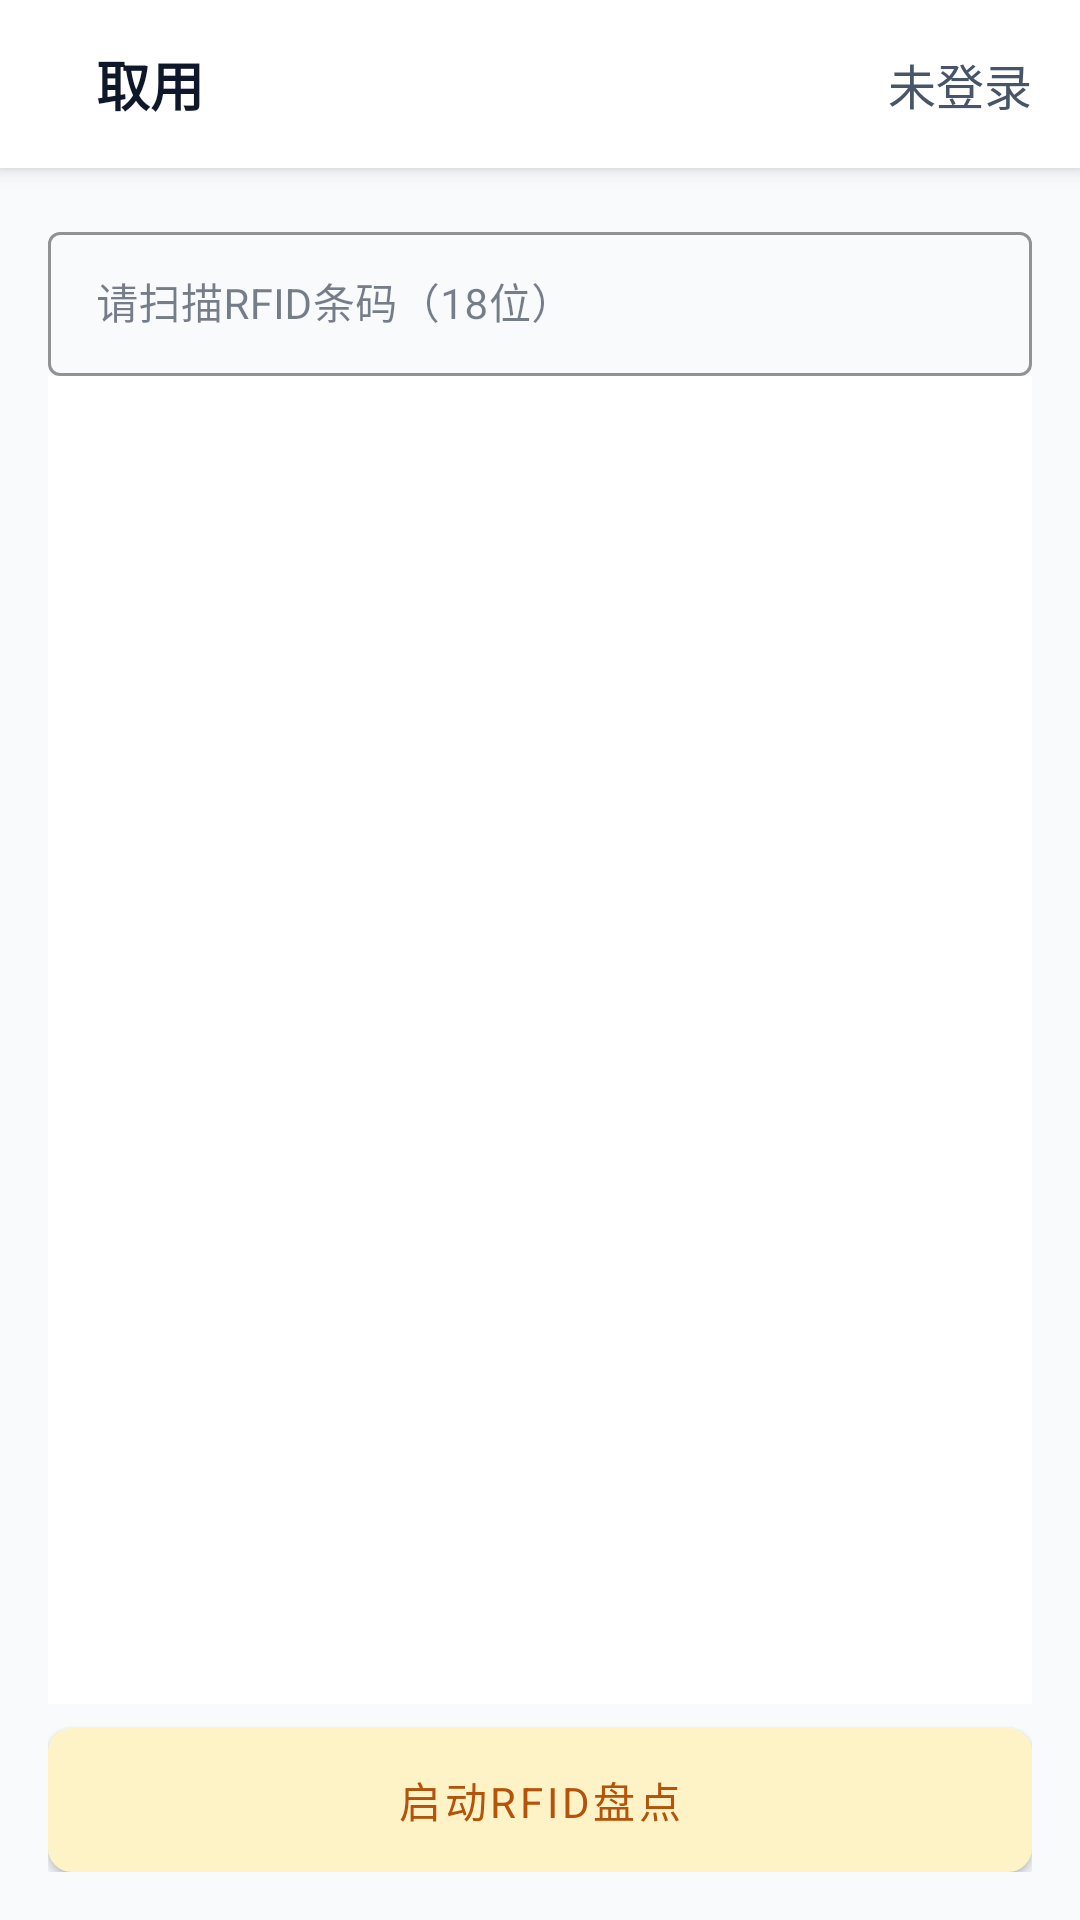

Android layout source for this screen:
<!-- AndroidManifest.xml: application theme Theme.PDA -->
<!-- res/layout/activity_inbound_acceptance.xml -->
<?xml version="1.0" encoding="utf-8"?>
<androidx.coordinatorlayout.widget.CoordinatorLayout xmlns:android="http://schemas.android.com/apk/res/android"
    xmlns:app="http://schemas.android.com/apk/res-auto"
    android:layout_width="match_parent"
    android:layout_height="match_parent"
    android:background="@color/background">

    <com.google.android.material.appbar.AppBarLayout
        android:layout_width="match_parent"
        android:layout_height="wrap_content"
        android:background="@color/surface"
        android:elevation="4dp">

        <include
            android:id="@+id/toolbar"
            layout="@layout/toolbar_custom" />
    </com.google.android.material.appbar.AppBarLayout>

    <LinearLayout
        android:layout_width="match_parent"
        android:layout_height="match_parent"
        android:orientation="vertical"
        android:padding="16dp"
        android:layout_marginTop="?attr/actionBarSize">

        
        <TextView
            android:id="@+id/status_text"
            android:layout_width="match_parent"
            android:layout_height="wrap_content"
            android:textSize="14sp"
            android:textColor="@color/text_secondary"
            android:layout_marginBottom="8dp"
            android:visibility="gone" />

        
        <com.google.android.material.textfield.TextInputLayout
            android:layout_width="match_parent"
            android:layout_height="wrap_content"
            app:boxStrokeColor="@color/border">

            <com.google.android.material.textfield.TextInputEditText
                android:id="@+id/barcode_input"
                android:layout_width="match_parent"
                android:layout_height="48dp"
                android:hint="@string/inbound_barcode_hint"
                android:imeOptions="actionDone"
                android:singleLine="true"
                android:inputType="textNoSuggestions"
                android:importantForAutofill="no"
                android:autoText="false"
                android:ellipsize="end"
                android:textSize="14sp"
                android:nextFocusUp="@id/barcode_input"
                android:nextFocusDown="@id/barcode_input"
                android:nextFocusLeft="@id/barcode_input"
                android:nextFocusRight="@id/barcode_input"
                android:nextFocusForward="@id/barcode_input" />
        </com.google.android.material.textfield.TextInputLayout>

        

        <ProgressBar
            android:id="@+id/loading"
            style="@android:style/Widget.DeviceDefault.Light.ProgressBar.Large"
            android:layout_width="wrap_content"
            android:layout_height="wrap_content"
            android:layout_gravity="center_horizontal"
            android:visibility="gone"
            android:layout_marginTop="8dp"
            android:layout_marginBottom="8dp"/>

        <TextView
            android:id="@+id/empty_text"
            android:layout_width="match_parent"
            android:layout_height="wrap_content"
            android:text="@string/inventory_no_tasks"
            android:textColor="@color/text_secondary"
            android:gravity="center"
            android:padding="12dp"
            android:visibility="gone"/>

        <androidx.recyclerview.widget.RecyclerView
            android:id="@+id/inbound_order_list"
            android:layout_width="match_parent"
            android:layout_height="0dp"
            android:layout_weight="1"
            android:background="@color/surface"
            android:focusable="false"
            android:focusableInTouchMode="false"
            android:clipToPadding="false"
            android:paddingBottom="12dp"/>

        
        <androidx.recyclerview.widget.RecyclerView
            android:id="@+id/rv_rfid_epc_scroller"
            android:layout_width="match_parent"
            android:layout_height="@dimen/rfid_section_height"
            android:visibility="gone"
            android:overScrollMode="never"
            android:scrollbars="none"
            android:layout_marginTop="8dp"/>

        
        <com.google.android.material.button.MaterialButton
            android:id="@+id/btn_toggle_rfid"
            android:layout_width="match_parent"
            android:layout_height="@dimen/rfid_section_height"
            android:text="启动RFID盘点"
            style="@style/Widget.MaterialComponents.Button"
            android:layout_marginTop="8dp"
            android:textColor="@color/rfid_toggle_text_idle"
            app:backgroundTint="@color/rfid_toggle_idle"
            app:cornerRadius="8dp"
            app:strokeWidth="0dp"
            android:insetTop="0dp"
            android:insetBottom="0dp"
            android:paddingStart="16dp"
            android:paddingEnd="16dp"/>

        <TextView
            android:id="@+id/rfid_power_hint"
            android:layout_width="match_parent"
            android:layout_height="wrap_content"
            android:layout_marginTop="4dp"
            android:gravity="center"
            android:text="@string/rfid_power_hint"
            android:textColor="@color/rfid_toggle_text_idle"
            android:textSize="12sp"
            android:visibility="gone"/>

    </LinearLayout>

</androidx.coordinatorlayout.widget.CoordinatorLayout>
<!-- res/layout/toolbar_custom.xml (included above) -->
<?xml version="1.0" encoding="utf-8"?>

<androidx.appcompat.widget.Toolbar
    xmlns:android="http://schemas.android.com/apk/res/android"
    xmlns:app="http://schemas.android.com/apk/res-auto"
    android:id="@+id/toolbar"
    android:layout_width="match_parent"
    android:layout_height="?attr/actionBarSize"
    android:background="@color/surface"
    android:elevation="4dp">

    <LinearLayout
        android:layout_width="match_parent"
        android:layout_height="match_parent"
        android:orientation="horizontal"
        android:gravity="center_vertical"
        android:paddingStart="16dp"
        android:paddingEnd="16dp">

        
        <TextView
            android:id="@+id/toolbar_title"
            android:layout_width="0dp"
            android:layout_height="wrap_content"
            android:layout_weight="1"
            android:text="取用"
            android:textSize="18sp"
            android:textStyle="bold"
            android:textColor="@color/text_primary"
            android:maxLines="1"
            android:ellipsize="end"/>

        
        <TextView
            android:id="@+id/toolbar_user_info"
            android:layout_width="wrap_content"
            android:layout_height="wrap_content"
            android:text="未登录"
            android:textSize="16sp"
            android:textColor="@color/text_secondary"
            android:maxLines="1"
            android:ellipsize="end"/>

    </LinearLayout>

</androidx.appcompat.widget.Toolbar>
<!-- resources referenced by this layout -->
<resources>
  <color name="background">#F8FAFC</color>
  <color name="border">#E2E8F0</color>
  <color name="rfid_toggle_idle">#FEF3C7</color>
  <color name="rfid_toggle_text_idle">#B45309</color>
  <color name="surface">#FFFFFF</color>
  <color name="text_primary">#0F172A</color>
  <color name="text_secondary">#475569</color>
  <dimen name="rfid_section_height">48dp</dimen>
  <string name="inbound_barcode_hint">请扫描RFID条码（18位）</string>
  <string name="inventory_no_tasks">暂无盘点任务</string>
  <string name="rfid_power_hint">RFID 功耗较高，请使用完毕后及时停止。</string>
  <color name="primary">#1E40AF</color>
  <color name="primary_dark">#1E3A8A</color>
  <color name="primary_light">#3B82F6</color>
  <color name="primary_variant">#2563EB</color>
  <color name="secondary">#10B981</color>
  <color name="secondary_dark">#059669</color>
  <color name="on_surface">#1E293B</color>
  <color name="text_tertiary">#64748B</color>
  <color name="surface_variant">#F1F5F9</color>
  <color name="text_disabled">#CBD5E1</color>
  <color name="button_primary">#1E40AF</color>
  <style name="Widget.App.Toolbar" parent="Widget.MaterialComponents.Toolbar.Primary">
          <item name="android:background">@color/primary</item>
          <item name="titleTextColor">@color/surface</item>
          <item name="subtitleTextColor">@color/surface_variant</item>
      </style>
  <style name="Widget.App.Button" parent="Widget.MaterialComponents.Button">
          <item name="android:background">@color/button_primary</item>
          <item name="android:textColor">@color/surface</item>
      </style>
  <style name="Widget.App.Button.Secondary" parent="Widget.MaterialComponents.Button.OutlinedButton">
          <item name="android:background">@color/button_secondary</item>
          <item name="android:textColor">@color/text_primary</item>
          <item name="strokeColor">@color/border</item>
      </style>
  <style name="Widget.App.CardView" parent="Widget.MaterialComponents.CardView">
          <item name="cardBackgroundColor">@color/card_background</item>
          <item name="cardCornerRadius">12dp</item>
          <item name="cardElevation">4dp</item>
      </style>
  <style name="Widget.App.ProgressBar" parent="Widget.AppCompat.ProgressBar.Horizontal">
          <item name="android:progressTint">@color/primary</item>
          <item name="android:progressBackgroundTint">@color/surface_variant</item>
      </style>
  <style name="Widget.App.Switch" parent="Widget.MaterialComponents.CompoundButton.Switch">
          <item name="thumbTint">@color/primary</item>
          <item name="trackTint">@color/surface_variant</item>
      </style>
  <style name="Widget.App.CheckBox" parent="Widget.MaterialComponents.CompoundButton.CheckBox">
          <item name="buttonTint">@color/primary</item>
      </style>
  <style name="Widget.App.RadioButton" parent="Widget.MaterialComponents.CompoundButton.RadioButton">
          <item name="buttonTint">@color/primary</item>
      </style>
  <style name="Widget.App.FloatingActionButton" parent="Widget.MaterialComponents.FloatingActionButton">
          <item name="backgroundTint">@color/primary</item>
          <item name="tint">@color/surface</item>
      </style>
  <style name="Widget.App.BottomNavigationView" parent="Widget.MaterialComponents.BottomNavigationView">
          <item name="android:background">@color/surface</item>
          <item name="itemIconTint">@color/primary</item>
          <item name="itemTextColor">@color/primary</item>
      </style>
  <style name="Widget.App.Badge" parent="Widget.MaterialComponents.Badge">
          <item name="backgroundColor">@color/error</item>
          <item name="badgeTextColor">@color/surface</item>
      </style>
  <color name="divider">#CBD5E1</color>
  <color name="button_secondary">#F1F5F9</color>
  <color name="input_background">#F8FAFC</color>
  <color name="input_border">#E2E8F0</color>
  <color name="card_background">#FFFFFF</color>
  <color name="error">#EF4444</color>
</resources>
